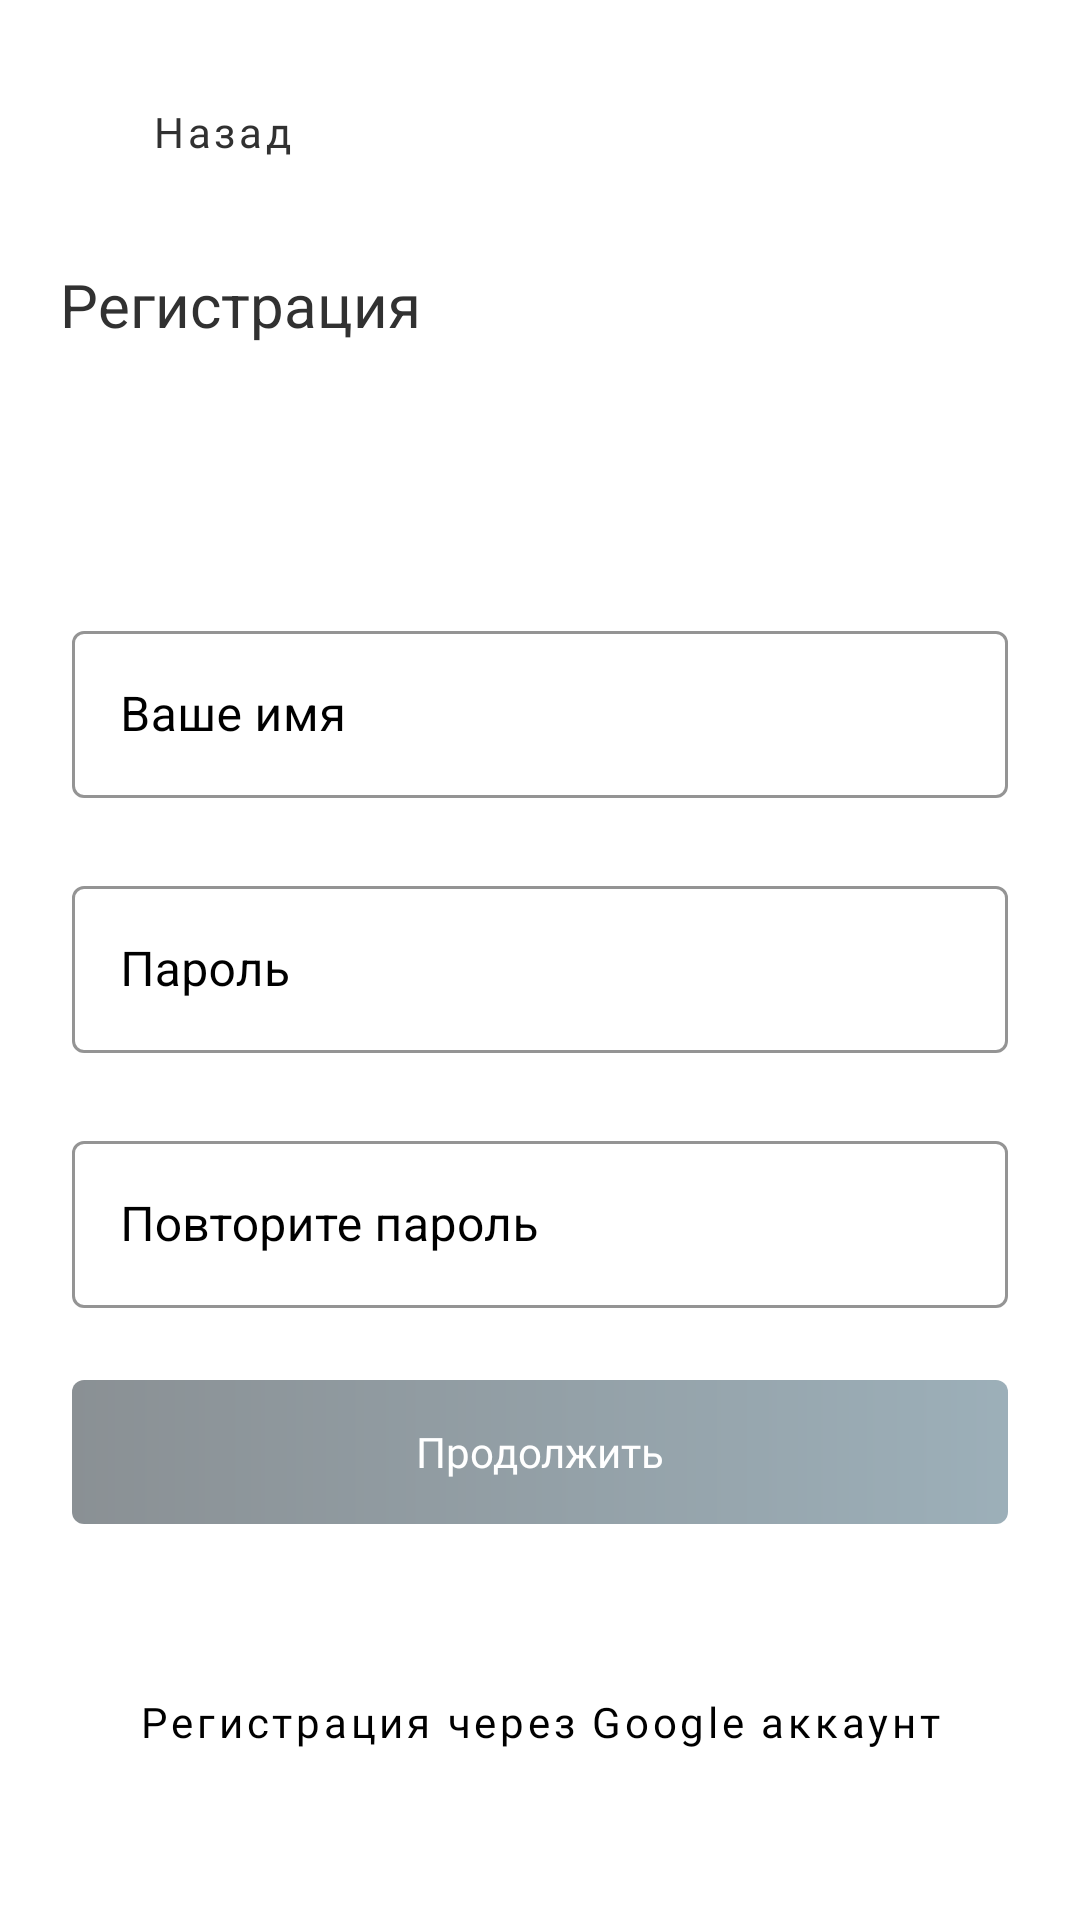

The Android layout XML behind this screen, and the referenced resources:
<!-- AndroidManifest.xml: application theme Theme.Bunker -->
<!-- res/layout/activity_registration.xml -->
<?xml version="1.0" encoding="utf-8"?>
<androidx.constraintlayout.widget.ConstraintLayout xmlns:android="http://schemas.android.com/apk/res/android"
    xmlns:app="http://schemas.android.com/apk/res-auto"
    android:layout_width="match_parent"
    android:layout_height="match_parent">

    <com.google.android.material.button.MaterialButton
        android:id="@+id/back_button"
        style="@style/Widget.MaterialComponents.Button.TextButton"
        android:layout_width="wrap_content"
        android:layout_height="wrap_content"
        android:layout_marginStart="@dimen/margin_thirty"
        android:layout_marginTop="@dimen/margin_twenty"
        android:fontFamily="@font/gilroy_semi_bold"
        android:text="@string/back_button"
        android:textAllCaps="false"
        android:textColor="@color/greeting_text_color"
        android:textSize="@dimen/text_fourteen"
        app:icon="@drawable/ic_arrow_back"
        app:iconTint="@color/greeting_text_color"
        app:layout_constraintStart_toStartOf="parent"
        app:layout_constraintTop_toTopOf="parent"
        app:rippleColor="@color/black" />

    <TextView
        android:id="@+id/registration_text"
        style="@style/TextStyle"
        android:layout_margin="@dimen/margin_twenty"
        android:text="@string/reg"
        android:textSize="@dimen/text_twenty"
        app:layout_constraintStart_toStartOf="parent"
        app:layout_constraintTop_toBottomOf="@id/back_button" />

    <com.google.android.material.textfield.TextInputLayout
        android:id="@+id/passwordField"
        style="@style/Widget.MaterialComponents.TextInputLayout.OutlinedBox"
        android:layout_width="match_parent"
        android:layout_height="wrap_content"
        android:layout_margin="@dimen/margin_twenty_four"
        android:hint="@string/password"
        android:textColorHint="@color/black"
        app:boxStrokeColor="@color/black"
        app:hintTextColor="@color/black"
        app:layout_constraintBottom_toTopOf="@+id/repeatPasswordField"
        app:layout_constraintEnd_toEndOf="parent"
        app:layout_constraintStart_toStartOf="parent">

        <com.google.android.material.textfield.TextInputEditText
            android:layout_width="match_parent"
            android:layout_height="wrap_content" />

    </com.google.android.material.textfield.TextInputLayout>

    <com.google.android.material.textfield.TextInputLayout
        android:id="@+id/nameField"
        style="@style/Widget.MaterialComponents.TextInputLayout.OutlinedBox"
        android:layout_width="match_parent"
        android:layout_height="wrap_content"
        android:layout_margin="@dimen/margin_twenty_four"
        android:hint="@string/name_field"
        android:textColorHint="@color/black"
        app:boxStrokeColor="@color/black"
        app:hintTextColor="@color/black"
        app:layout_constraintBottom_toTopOf="@id/passwordField"
        app:layout_constraintEnd_toEndOf="parent"
        app:layout_constraintStart_toStartOf="parent">

        <com.google.android.material.textfield.TextInputEditText
            android:layout_width="match_parent"
            android:layout_height="wrap_content" />

    </com.google.android.material.textfield.TextInputLayout>

    <com.google.android.material.textfield.TextInputLayout
        android:id="@+id/repeatPasswordField"
        style="@style/Widget.MaterialComponents.TextInputLayout.OutlinedBox"
        android:layout_width="match_parent"
        android:layout_height="wrap_content"
        android:layout_margin="@dimen/margin_twenty_four"
        android:hint="@string/repeat_password"
        android:textColorHint="@color/black"
        app:boxStrokeColor="@color/black"
        app:hintTextColor="@color/black"
        app:layout_constraintBottom_toTopOf="@id/continue_btn"
        app:layout_constraintEnd_toEndOf="parent"
        app:layout_constraintStart_toStartOf="parent">

        <com.google.android.material.textfield.TextInputEditText
            android:layout_width="match_parent"
            android:layout_height="wrap_content" />

    </com.google.android.material.textfield.TextInputLayout>

    <androidx.appcompat.widget.AppCompatButton
        android:id="@+id/continue_btn"
        android:layout_width="match_parent"
        android:layout_height="wrap_content"
        android:layout_marginStart="@dimen/margin_twenty_four"
        android:layout_marginTop="@dimen/margin_twenty_four"
        android:layout_marginEnd="@dimen/margin_twenty_four"
        android:layout_marginBottom="@dimen/margin_forty_two"
        android:background="@drawable/gradient_second"
        android:fontFamily="@font/gilroy_semi_bold"
        android:text="@string/continue_btn"
        android:textAllCaps="false"
        android:textColor="@color/white"
        android:textSize="@dimen/text_fourteen"
        app:layout_constraintBottom_toTopOf="@id/google_text"
        app:layout_constraintEnd_toEndOf="parent"
        app:layout_constraintStart_toStartOf="parent" />

    <com.google.android.material.button.MaterialButton
        android:id="@+id/google_text"
        style="@style/Widget.MaterialComponents.Button.TextButton"
        android:layout_width="wrap_content"
        android:layout_height="wrap_content"
        android:layout_marginStart="@dimen/margin_twenty_four"
        android:layout_marginEnd="@dimen/margin_twenty_four"
        android:layout_marginBottom="@dimen/margin_forty_two"
        android:fontFamily="@font/gilroy_semi_bold"
        android:text="@string/google"
        android:textAllCaps="false"
        android:textColor="@color/black"
        android:textSize="@dimen/text_fourteen"
        app:layout_constraintBottom_toBottomOf="parent"
        app:layout_constraintEnd_toEndOf="parent"
        app:layout_constraintStart_toStartOf="parent"
        app:rippleColor="@color/black" />

</androidx.constraintlayout.widget.ConstraintLayout>
<!-- resources referenced by this layout -->
<resources>
  <color name="black">#FF000000</color>
  <color name="greeting_text_color">#313131</color>
  <color name="white">#FFFFFFFF</color>
  <dimen name="margin_forty_two">42dp</dimen>
  <dimen name="margin_thirty">30dp</dimen>
  <dimen name="margin_twenty">20dp</dimen>
  <dimen name="margin_twenty_four">24dp</dimen>
  <dimen name="text_fourteen">14sp</dimen>
  <dimen name="text_twenty">20sp</dimen>
  <!-- drawable gradient_second (drawable) -->
  <?xml version="1.0" encoding="utf-8"?>
  <shape xmlns:android="http://schemas.android.com/apk/res/android">
      <gradient
          android:angle="0"
          android:endColor="@color/end_continue_button_color"
          android:startColor="@color/start_continue_button_color"
          android:type="linear" />
  
      <corners android:radius="4dp" />
  </shape>
  <string name="back_button">Назад</string>
  <string name="continue_btn">Продолжить</string>
  <string name="google">Регистрация через Google аккаунт</string>
  <string name="name_field">Ваше имя</string>
  <string name="password">Пароль</string>
  <string name="reg">Регистрация</string>
  <string name="repeat_password">Повторите пароль</string>
  <style name="TextStyle">
          <item name="android:textAlignment">center</item>
          <item name="android:layout_width">wrap_content</item>
          <item name="android:layout_height">wrap_content</item>
          <item name="android:textColor">@color/greeting_text_color</item>
      </style>
  <style name="Theme.Bunker" parent="Theme.MaterialComponents.Light.NoActionBar">
          
          <item name="colorPrimary">@color/purple_500</item>
          <item name="colorPrimaryVariant">@color/purple_700</item>
          <item name="colorOnPrimary">@color/white</item>
          
          <item name="colorSecondary">@color/teal_200</item>
          <item name="colorSecondaryVariant">@color/teal_700</item>
          <item name="colorOnSecondary">@color/black</item>
          
          <item name="android:statusBarColor" tools:targetApi="l">?attr/colorPrimaryVariant</item>
          
          <item name="android:windowFullscreen">true</item>
      </style>
  <color name="end_continue_button_color">#803A6073</color>
  <color name="start_continue_button_color">#8016222A</color>
  <color name="purple_500">#FF6200EE</color>
  <color name="purple_700">#FF3700B3</color>
  <color name="teal_200">#FF03DAC5</color>
  <color name="teal_700">#FF018786</color>
</resources>
